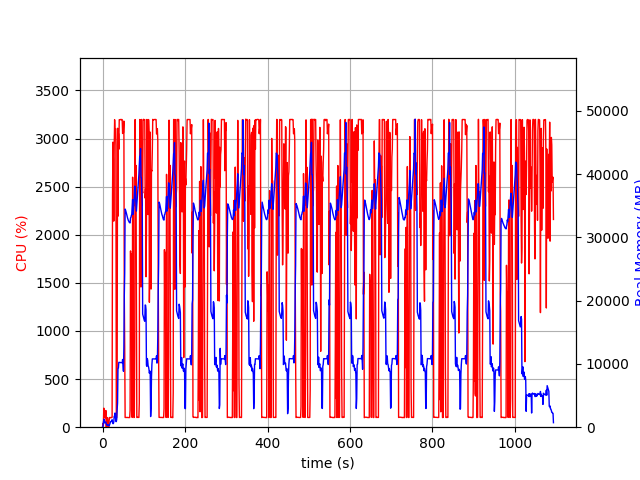

Data behind this chart, as committed beside it:
elapsed_time, nproc, cpu, mem_real, mem_virtual
4.6253204345703125e-05, 2, 0.0, 18.75, 38.66
1.007, 3, 36.7, 75.71, 205.7
2.015, 5, 17.9, 827.5, 2413
3.023, 5, 198.4, 956.5, 2601
4.031, 9, 101.2, 1259, 5344
5.04, 4, 100.2, 672.8, 2022
6.048, 4, 99.3, 750.7, 2118
7.055, 4, 99.3, 811, 2230
8.063, 5, 173.5, 807.3, 2935
9.077, 5, 3.0, 489.3, 1972
10.09, 4, 100.2, 394.1, 1646
11.09, 4, 2.0, 298.5, 1566
12.1, 4, 100.2, 402.1, 1654
13.11, 4, 3.0, 339, 1602
14.12, 4, 1.0, 352, 1633
15.13, 5, 1.0, 316.1, 3003
16.14, 2, 74.4, 202.3, 1272
17.15, 2, 101.3, 406.3, 1912
18.15, 2, 99.3, 604.3, 3200
19.16, 2, 100.3, 810.3, 3200
20.17, 2, 99.3, 927.4, 2688
21.17, 2, 100.3, 927.4, 2688
22.18, 2, 99.3, 927.4, 2688
23.19, 2, 103.2, 1180, 5633
24.2, 2, 2410, 705.3, 5633
25.22, 2, 2963, 568.8, 5653
26.24, 2, 2786, 576.8, 5677
27.26, 2, 2142, 841.2, 6347
28.29, 2, 2926, 1739, 6347
29.31, 2, 3196, 1739, 6347
30.33, 2, 3062, 2251, 6347
31.35, 2, 3103, 1485, 6347
32.37, 2, 2926, 896.5, 7371
33.37, 2, 100.3, 892.1, 7371
34.38, 2, 100.3, 1272, 7371
35.39, 2, 442.9, 2822, 8397
36.4, 2, 3107, 3820, 10201
37.43, 2, 2194, 9276, 18919
38.44, 2, 3053, 9352, 18919
39.46, 2, 2889, 10250, 18919
40.48, 2, 3196, 10248, 18919
41.5, 2, 3195, 10235, 18919
42.52, 2, 3198, 10228, 18919
43.54, 2, 3198, 10228, 18919
44.56, 2, 3196, 10201, 18919
45.58, 2, 3199, 10201, 18919
46.6, 2, 3197, 10201, 18919
47.62, 2, 3197, 10201, 18919
48.64, 2, 3053, 10705, 18919
49.66, 2, 3103, 9939, 18919
50.68, 2, 3062, 8846, 19935
51.7, 2, 3182, 12572, 34059
52.72, 2, 1379, 20703, 34059
53.74, 2, 834.1, 24368, 54539
54.75, 2, 101.1, 34482, 54539
55.76, 2, 101.2, 34324, 54539
56.77, 2, 101.2, 34104, 54539
57.77, 2, 102.2, 33844, 54539
58.78, 2, 101.2, 33573, 54539
59.79, 2, 101.2, 33313, 54539
... 1,018 more rows
